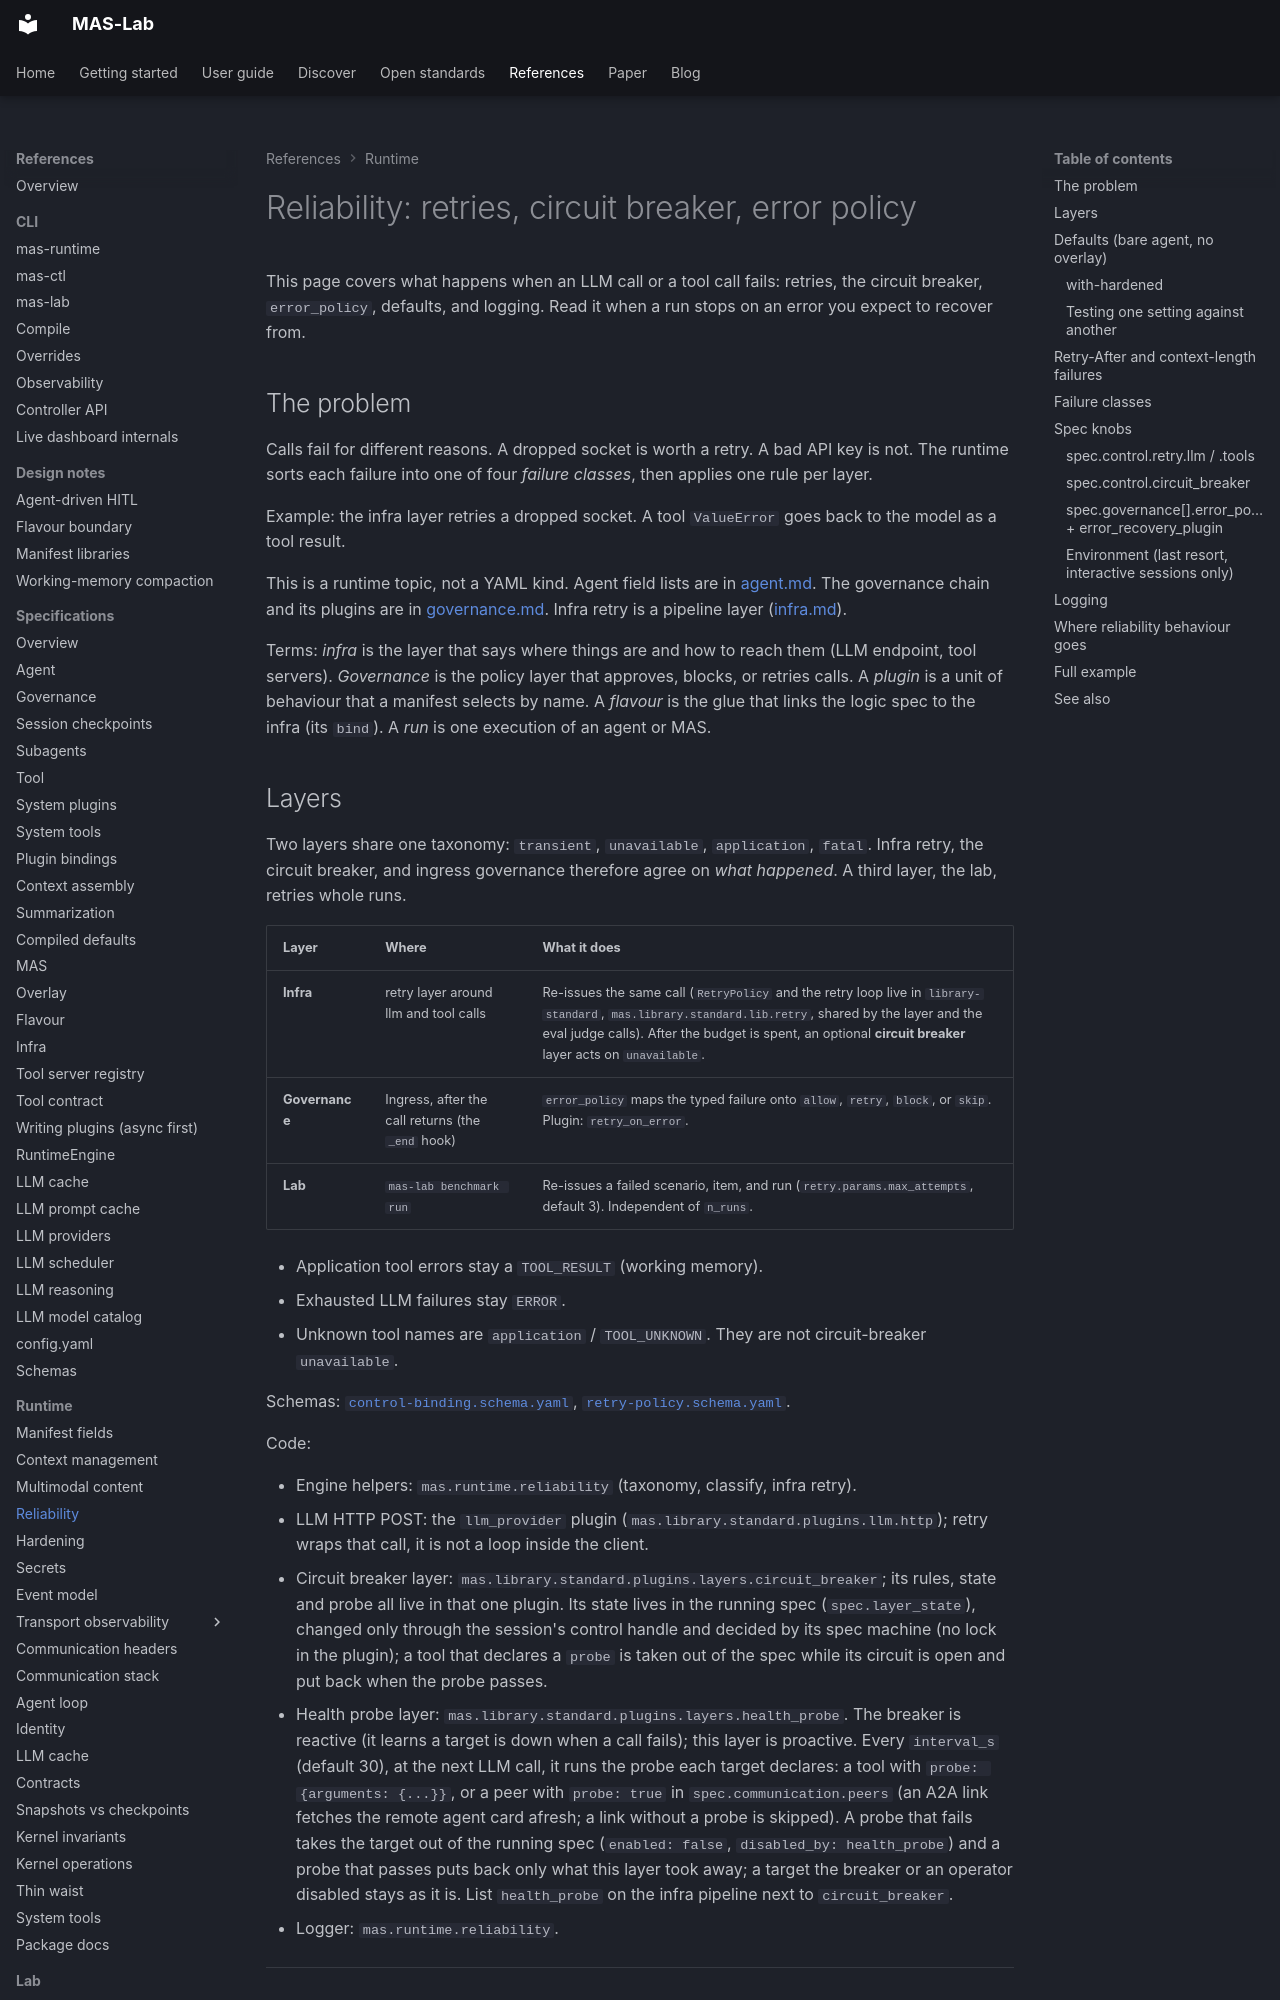

repository: ioc-project/mas-lab · page: references/reliability/index.html · generator: mkdocs

<!--
  Copyright (c) 2026 Cisco Systems, Inc. and its affiliates
  SPDX-License-Identifier: Apache-2.0
-->
# Reliability: retries, circuit breaker, error policy

This page covers what happens when an LLM call or a tool call fails: retries, the circuit breaker, `error_policy`, defaults, and logging. Read it when a run stops on an error you expect to recover from.

## The problem

Calls fail for different reasons. A dropped socket is worth a retry. A bad API key is not. The runtime sorts each failure into one of four *failure classes*, then applies one rule per layer.

Example: the infra layer retries a dropped socket. A tool `ValueError` goes back to the model as a tool result.

This is a runtime topic, not a YAML kind. Agent field lists are in [agent.md](../manifests/agent.md). The governance chain and its plugins are in [governance.md](../manifests/governance.md). Infra retry is a pipeline layer ([infra.md](../manifests/infra.md#llm-retry)).

Terms: *infra* is the layer that says where things are and how to reach them (LLM endpoint, tool servers). *Governance* is the policy layer that approves, blocks, or retries calls. A *plugin* is a unit of behaviour that a manifest selects by name. A *flavour* is the glue that links the logic spec to the infra (its `bind`). A *run* is one execution of an agent or MAS.
